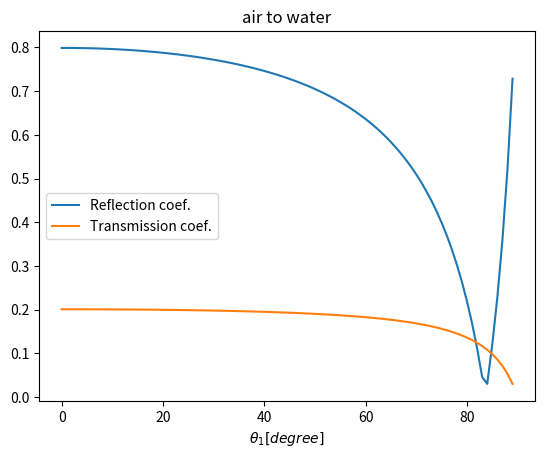

This figure's Python source:
'''
[redacted]
Report1 2017/4/18
Answer of Probrem 1-2.
'''

import matplotlib.pylab as plt
import math

eps1 = 1.
eps2 = 80.
n = math.sqrt(eps2/eps1)

def toRad(x_degree):
    return x_degree  * 2. * math.pi / 360.

max_theta1 = 90
R1 = []
T1 = []
for i in range(max_theta1):
    theta1 = toRad(float(i))
    E3 = eps2 * math.cos(theta1) - eps1 * math.sqrt(n*n - math.sin(theta1))
    E2 = 2 * n * eps1 * math.cos(theta1)
    E1 = eps2 * math.cos(theta1) + eps1 * math.sqrt(n*n - math.sin(theta1))
    R1.append(math.fabs(E3/E1))
    T1.append(math.fabs(E2/E1))

x = range(max_theta1)
plt.plot(x, R1, label="Reflection coef.")
plt.plot(x, T1, label="Transmission coef.")
plt.legend(loc="center left")
plt.xlabel(r"$\theta_1 [degree]$")
plt.title('air to water')
# plt.savefig('abosan1-1-2.png')
plt.show()
